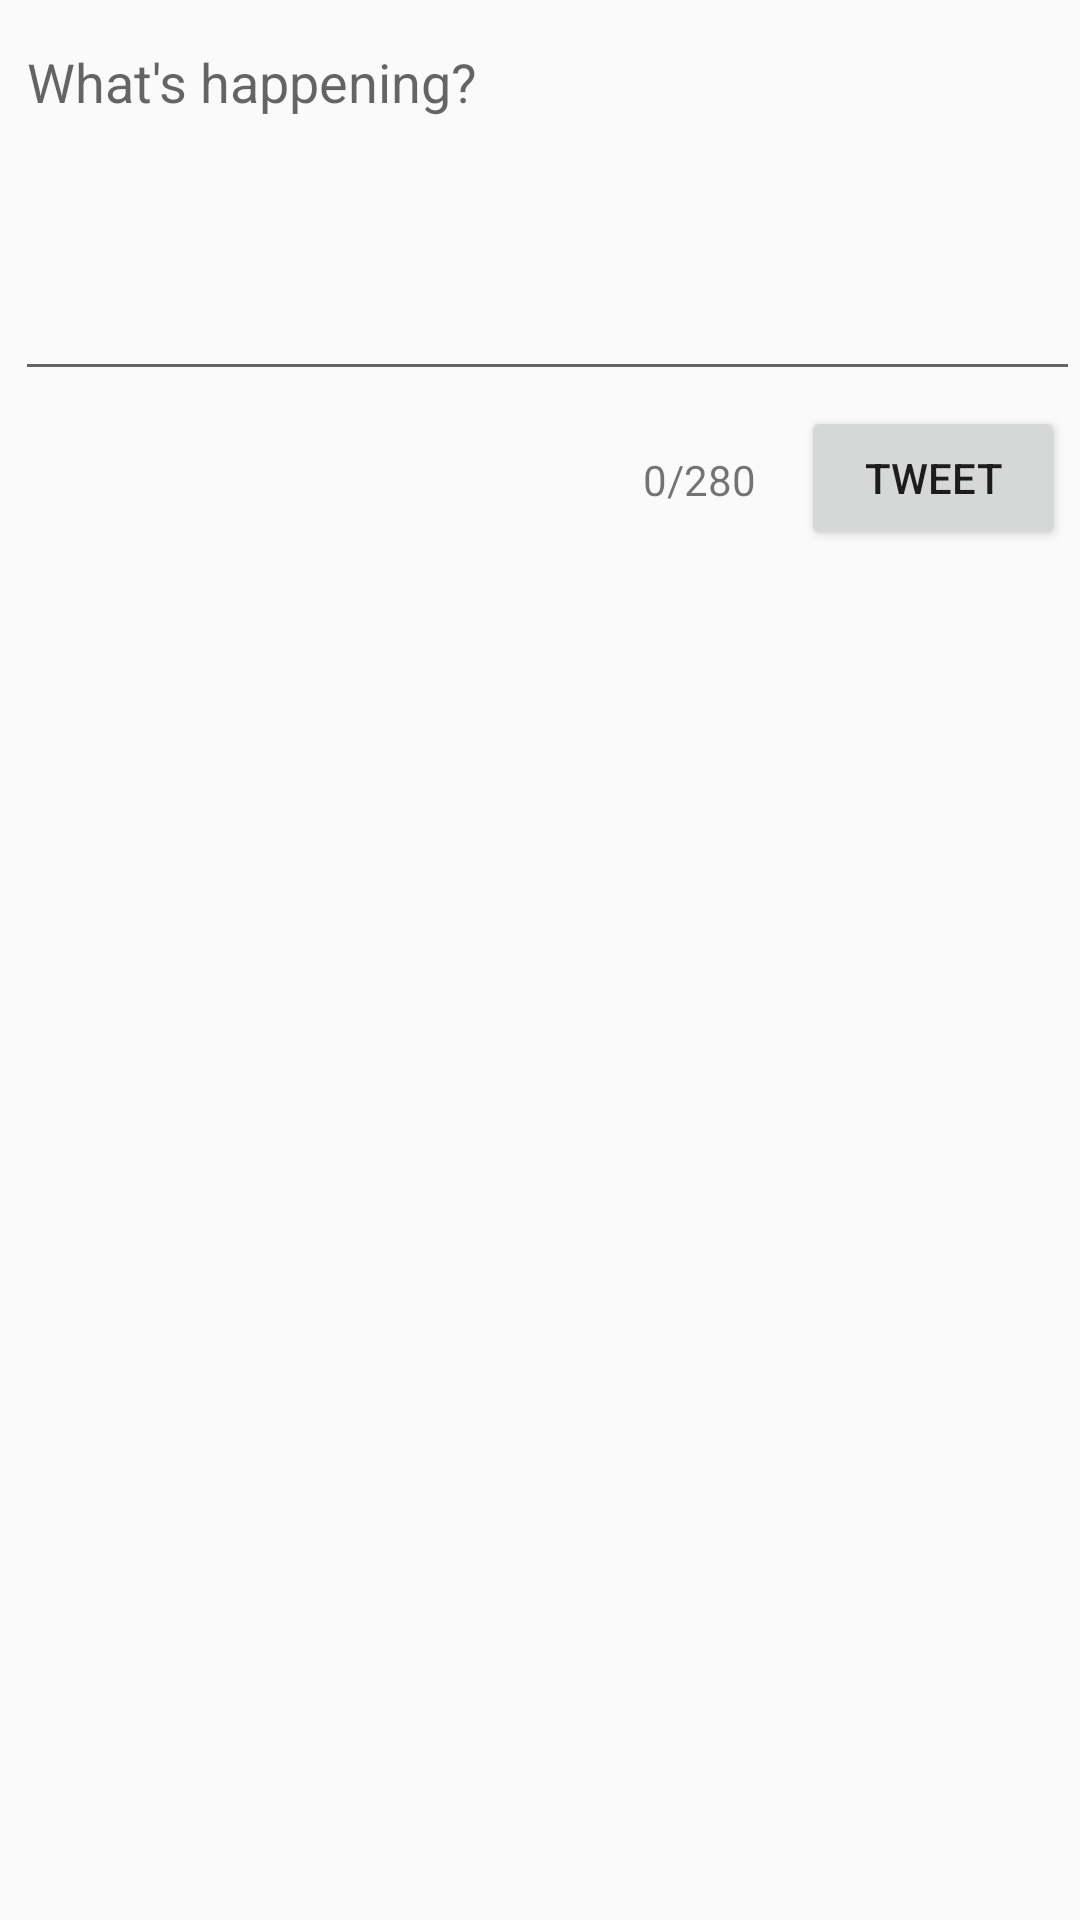

Produce the Android XML layout that renders to this screen, including the resource entries it uses.
<!-- AndroidManifest.xml: application theme AppTheme -->
<!-- res/layout/activity_compose.xml -->
<?xml version="1.0" encoding="utf-8"?>
<RelativeLayout
    xmlns:android="http://schemas.android.com/apk/res/android"
    xmlns:app="http://schemas.android.com/apk/res-auto"
    xmlns:tools="http://schemas.android.com/tools"
    android:layout_width="match_parent"
    android:layout_height="match_parent"
    tools:context=".ComposeActivity">

    <EditText
        android:id="@+id/etCompose"
        android:layout_width="match_parent"
        android:layout_height="wrap_content"
        android:layout_alignParentStart="true"
        android:layout_alignParentTop="true"
        android:layout_marginStart="5dp"
        android:layout_marginTop="5dp"
        android:ems="10"
        android:gravity="start|top"
        android:hint="@string/what_s_happening"
        android:inputType="textMultiLine"
        android:minLines="5" />

    <Button
        android:id="@+id/btnTweet"
        android:layout_width="wrap_content"
        android:layout_height="wrap_content"
        android:layout_below="@+id/etCompose"
        android:layout_alignParentEnd="true"
        android:layout_marginTop="5dp"
        android:layout_marginEnd="5dp"
        android:text="@string/tweet" />

    <TextView
        android:id="@+id/tvCount"
        android:layout_width="wrap_content"
        android:layout_height="wrap_content"
        android:layout_below="@+id/etCompose"
        android:layout_marginTop="20dp"
        android:layout_marginEnd="15dp"
        android:layout_toStartOf="@+id/btnTweet"
        android:text="0/280" />
</RelativeLayout>
<!-- resources referenced by this layout -->
<resources>
  <string name="tweet">Tweet</string>
  <string name="what_s_happening">What\'s happening?</string>
  <style name="AppTheme" parent="AppBaseTheme">
          <item name="actionBarTheme">@style/ThemeOverlay.ActionBar</item>
      </style>
  <style name="AppBaseTheme" parent="Theme.AppCompat.Light.DarkActionBar">
  
      </style>
  <style name="ThemeOverlay.ActionBar" parent="">
          <item name="colorPrimary">@color/twitter_blue</item>
          <item name="android:textColorPrimary">#FFFFFF</item>
      </style>
</resources>
